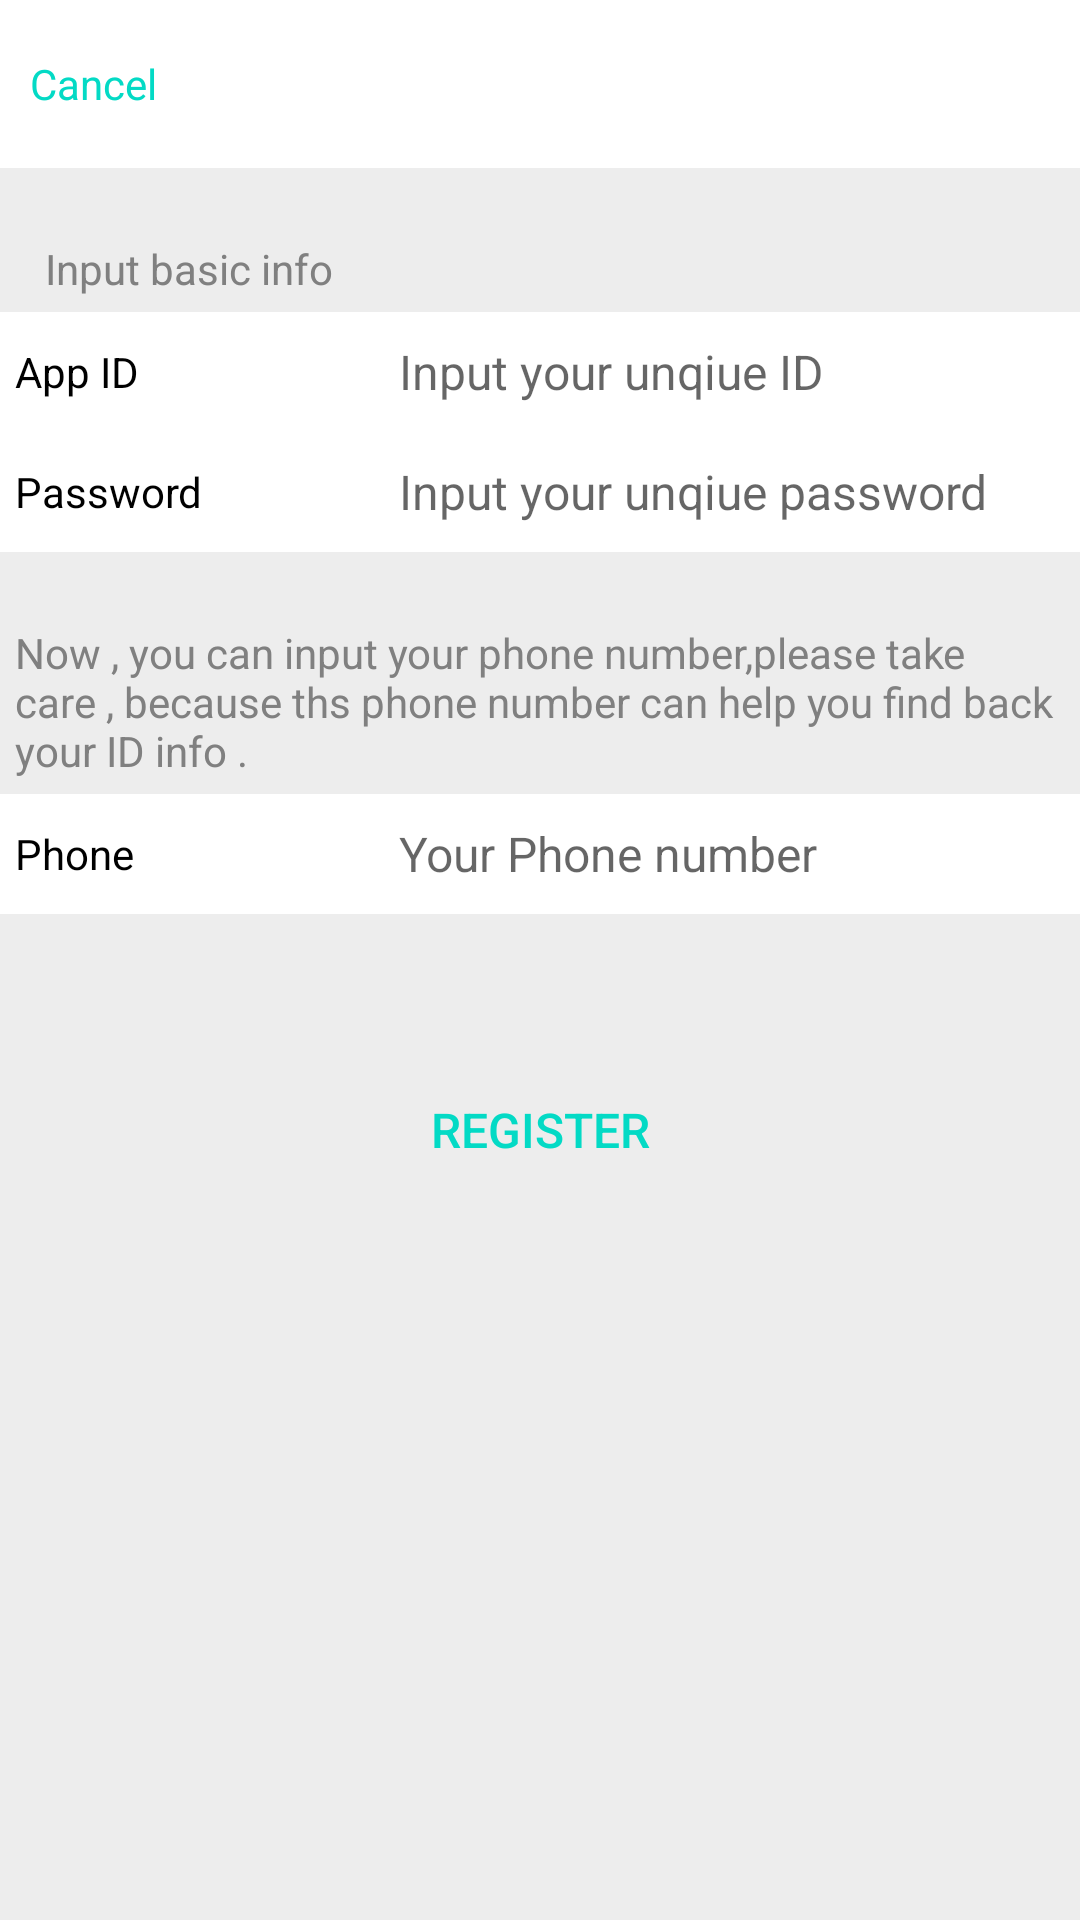

This screen was rendered from an Android layout file. Write that file and the resources it references.
<!-- AndroidManifest.xml: application theme AppTheme -->
<!-- res/layout/activity_register.xml -->
<?xml version="1.0" encoding="utf-8"?>
<LinearLayout xmlns:android="http://schemas.android.com/apk/res/android"
              android:layout_width="match_parent"
              android:layout_height="match_parent"
              android:background="#ededed"
              android:orientation="vertical">

    <RelativeLayout
        android:layout_width="match_parent"
        android:layout_height="?attr/actionBarSize"
        android:background="#ffffff">

        <TextView
            android:id="@+id/activity_register_back"
            android:layout_width="wrap_content"
            android:layout_height="wrap_content"
            android:layout_centerVertical="true"
            android:layout_marginLeft="10dp"
            android:text="Cancel"
            android:textColor="@color/colorAccent"/>
    </RelativeLayout>

    <TextView
        android:layout_width="wrap_content"
        android:layout_height="wrap_content"
        android:layout_marginBottom="5dp"
        android:layout_marginLeft="15dp"
        android:layout_marginTop="24dp"
        android:text="Input basic info"
        android:textColor="#808080"/>

    <LinearLayout
        android:layout_width="match_parent"
        android:layout_height="40dp"
        android:background="#ffffff"
        android:orientation="horizontal">

        <TextView
            android:layout_width="64dp"
            android:layout_height="wrap_content"
            android:layout_gravity="center"
            android:layout_marginLeft="5dp"
            android:text="App ID"
            android:textColor="#000000"/>


        <EditText
            android:id="@+id/activity_register_username"
            android:layout_width="match_parent"
            android:layout_height="wrap_content"
            android:layout_gravity="center"
            android:layout_marginLeft="48dp"
            android:background="@drawable/number_shape"
            android:hint="Input your unqiue ID"
            android:paddingLeft="16dp"
            android:textSize="16sp"/>
    </LinearLayout>

    <LinearLayout
        android:layout_width="match_parent"
        android:layout_height="40dp"
        android:background="#ffffff"
        android:orientation="horizontal">

        <TextView
            android:layout_width="64dp"
            android:layout_height="wrap_content"
            android:layout_gravity="center"
            android:layout_marginLeft="5dp"
            android:text="Password"
            android:textColor="#000000"/>


        <EditText
            android:id="@+id/activity_register_password"
            android:layout_width="match_parent"
            android:layout_height="wrap_content"
            android:layout_gravity="center"
            android:layout_marginLeft="48dp"
            android:background="@drawable/number_shape"
            android:hint="Input your unqiue password "
            android:paddingLeft="16dp"
            android:textSize="16sp"/>
    </LinearLayout>


    <TextView
        android:layout_width="match_parent"
        android:layout_height="wrap_content"
        android:layout_marginTop="24dp"
        android:layout_marginLeft="5dp"
        android:layout_marginRight="5dp"
        android:layout_marginBottom="5dp"
        android:text="@string/help_info"
        android:textColor="#808080"/>

    <LinearLayout
        android:layout_width="match_parent"
        android:layout_height="40dp"
        android:background="#ffffff"
        android:orientation="horizontal">

        <TextView
            android:layout_width="64dp"
            android:layout_height="wrap_content"
            android:layout_gravity="center"
            android:layout_marginLeft="5dp"
            android:text="Phone"
            android:textColor="#000000"/>


        <EditText
            android:id="@+id/activity_register_phone"
            android:layout_width="match_parent"
            android:layout_height="wrap_content"
            android:layout_gravity="center"
            android:layout_marginLeft="48dp"
            android:background="@drawable/number_shape"
            android:hint="Your Phone number"
            android:paddingLeft="16dp"
            android:textSize="16sp"/>
    </LinearLayout>

    <Button
        android:id="@+id/activity_register_register"
        android:layout_width="match_parent"
        android:layout_height="wrap_content"
        android:layout_marginLeft="5dp"
        android:layout_marginRight="5dp"
        android:layout_marginTop="48dp"
        android:background="@drawable/shape_bt"
        android:text="Register"
        android:textColor="@color/colorAccent"
        android:textSize="16sp"/>
</LinearLayout>
<!-- resources referenced by this layout -->
<resources>
  <string name="help_info">Now , you can input your phone number,please take care , because ths phone number can help you find back your ID info . </string>
  <style name="AppTheme" parent="Theme.AppCompat.Light.DarkActionBar">
          
          <item name="colorPrimary">@color/colorPrimary</item>
          <item name="colorPrimaryDark">@color/colorPrimaryDark</item>
          <item name="colorAccent">@color/colorAccent</item>
  
          <item name="android:windowNoTitle">true</item>
          <item name="android:windowActionBar">false</item>
  
          <item name="windowNoTitle">true</item>
          <item name="windowActionBar">false</item>
      </style>
  <!-- not gathered from this repository: default colours our renderer supplied (Android Studio template values) -->
  <color name="colorPrimary">#FF6200EE</color>
  <color name="colorPrimaryDark">#FF3700B3</color>
  <color name="colorAccent">#FF03DAC5</color>
</resources>
